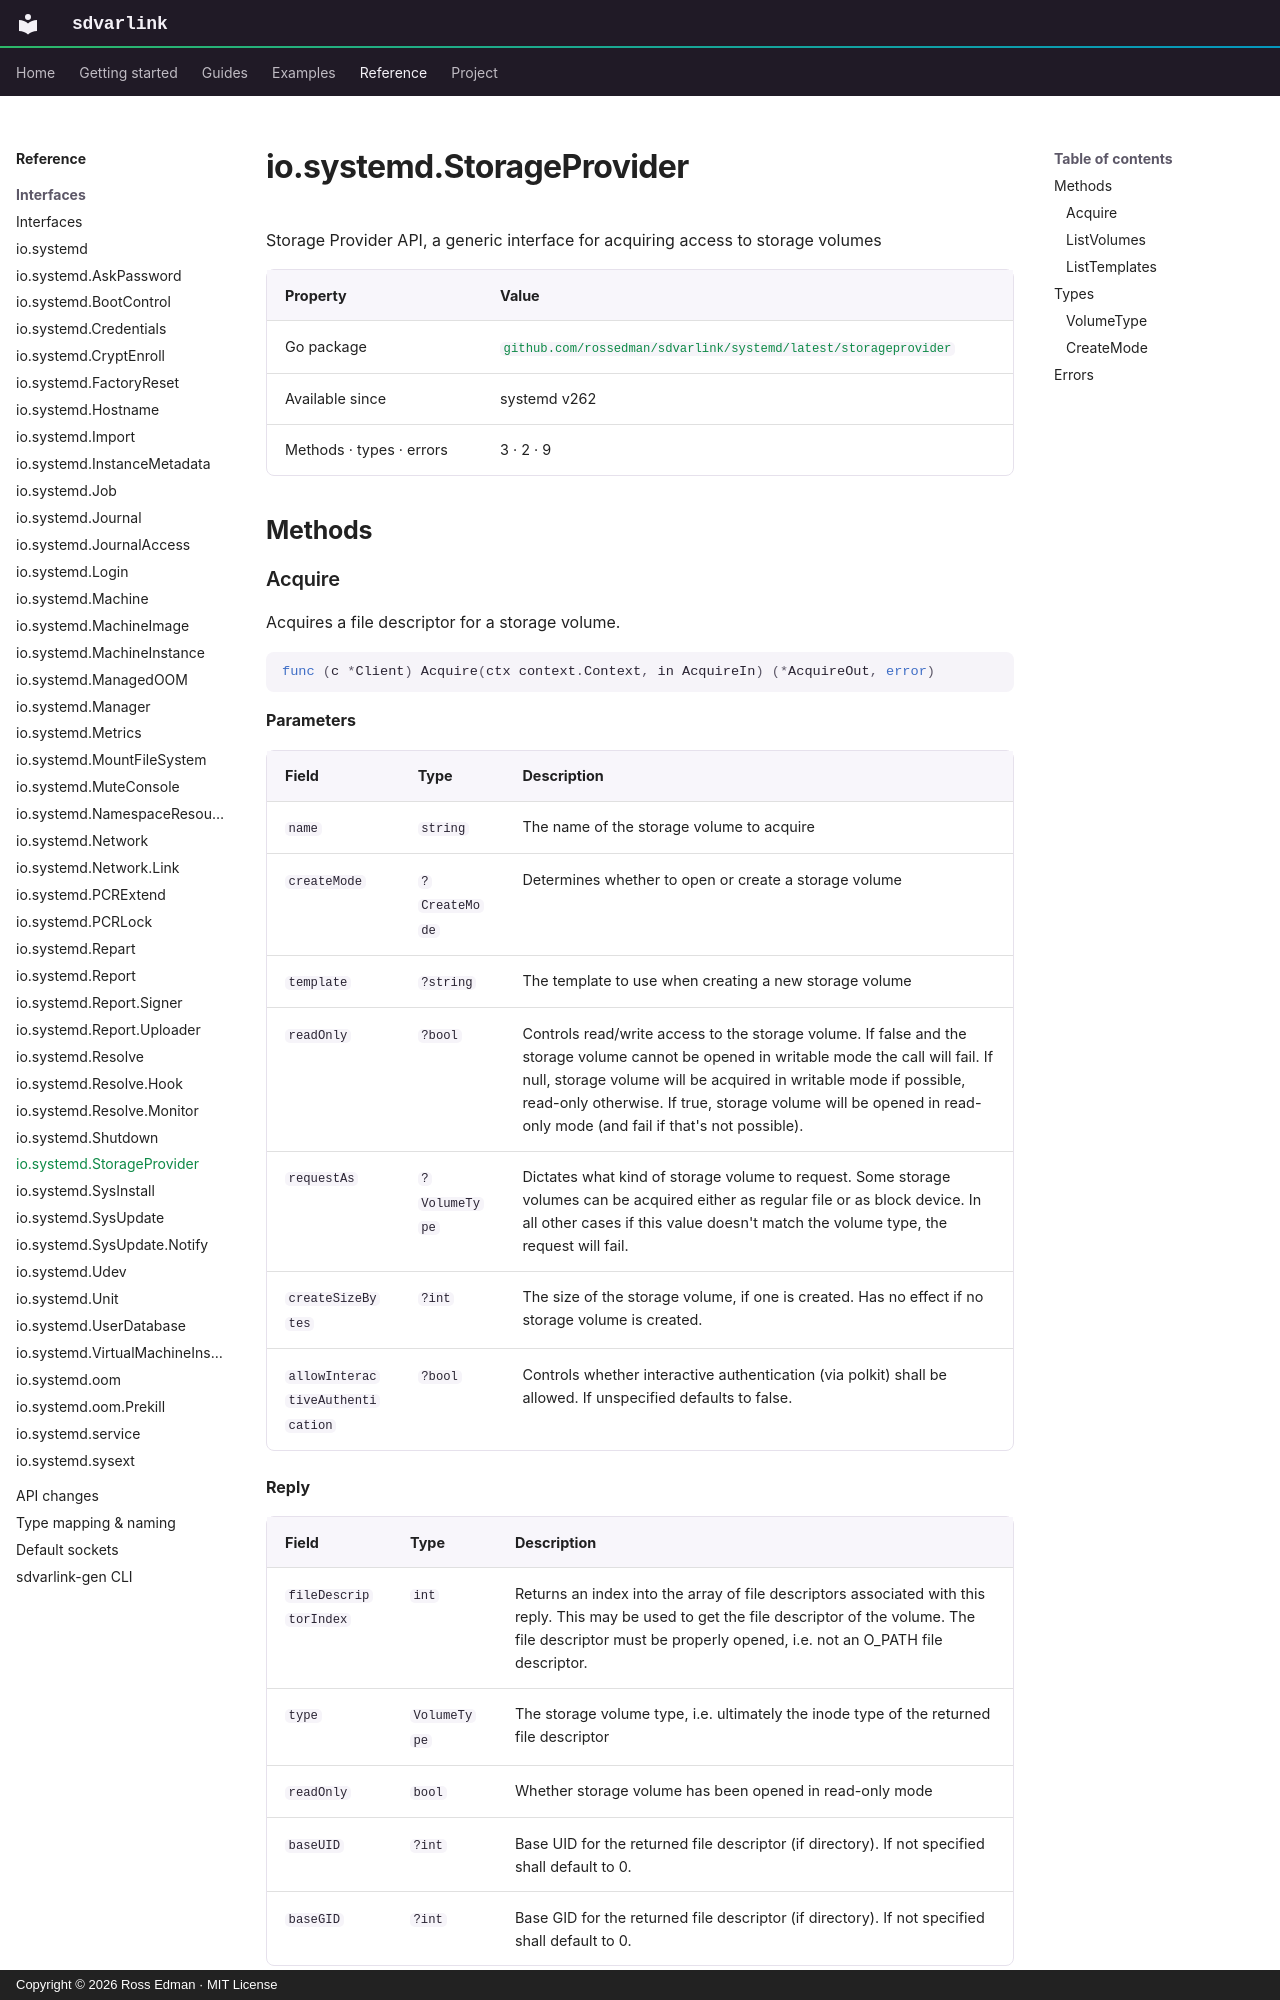

repository: rossedman/sdvarlink · page: reference/interfaces/storageprovider/index.html · generator: mkdocs · copyright: Copyright © 2026 Ross Edman · MIT License

# io.systemd.StorageProvider

<!-- Generated by `make docs-reference`. Do not edit. -->

Storage Provider API, a generic interface for acquiring access to storage volumes

| Property | Value |
| --- | --- |
| Go package | [`github.com/rossedman/sdvarlink/systemd/latest/storageprovider`](https://pkg.go.dev/github.com/rossedman/sdvarlink/systemd/latest/storageprovider) |
| Available since | systemd v262 |
| Methods · types · errors | 3 · 2 · 9 |

## Methods
